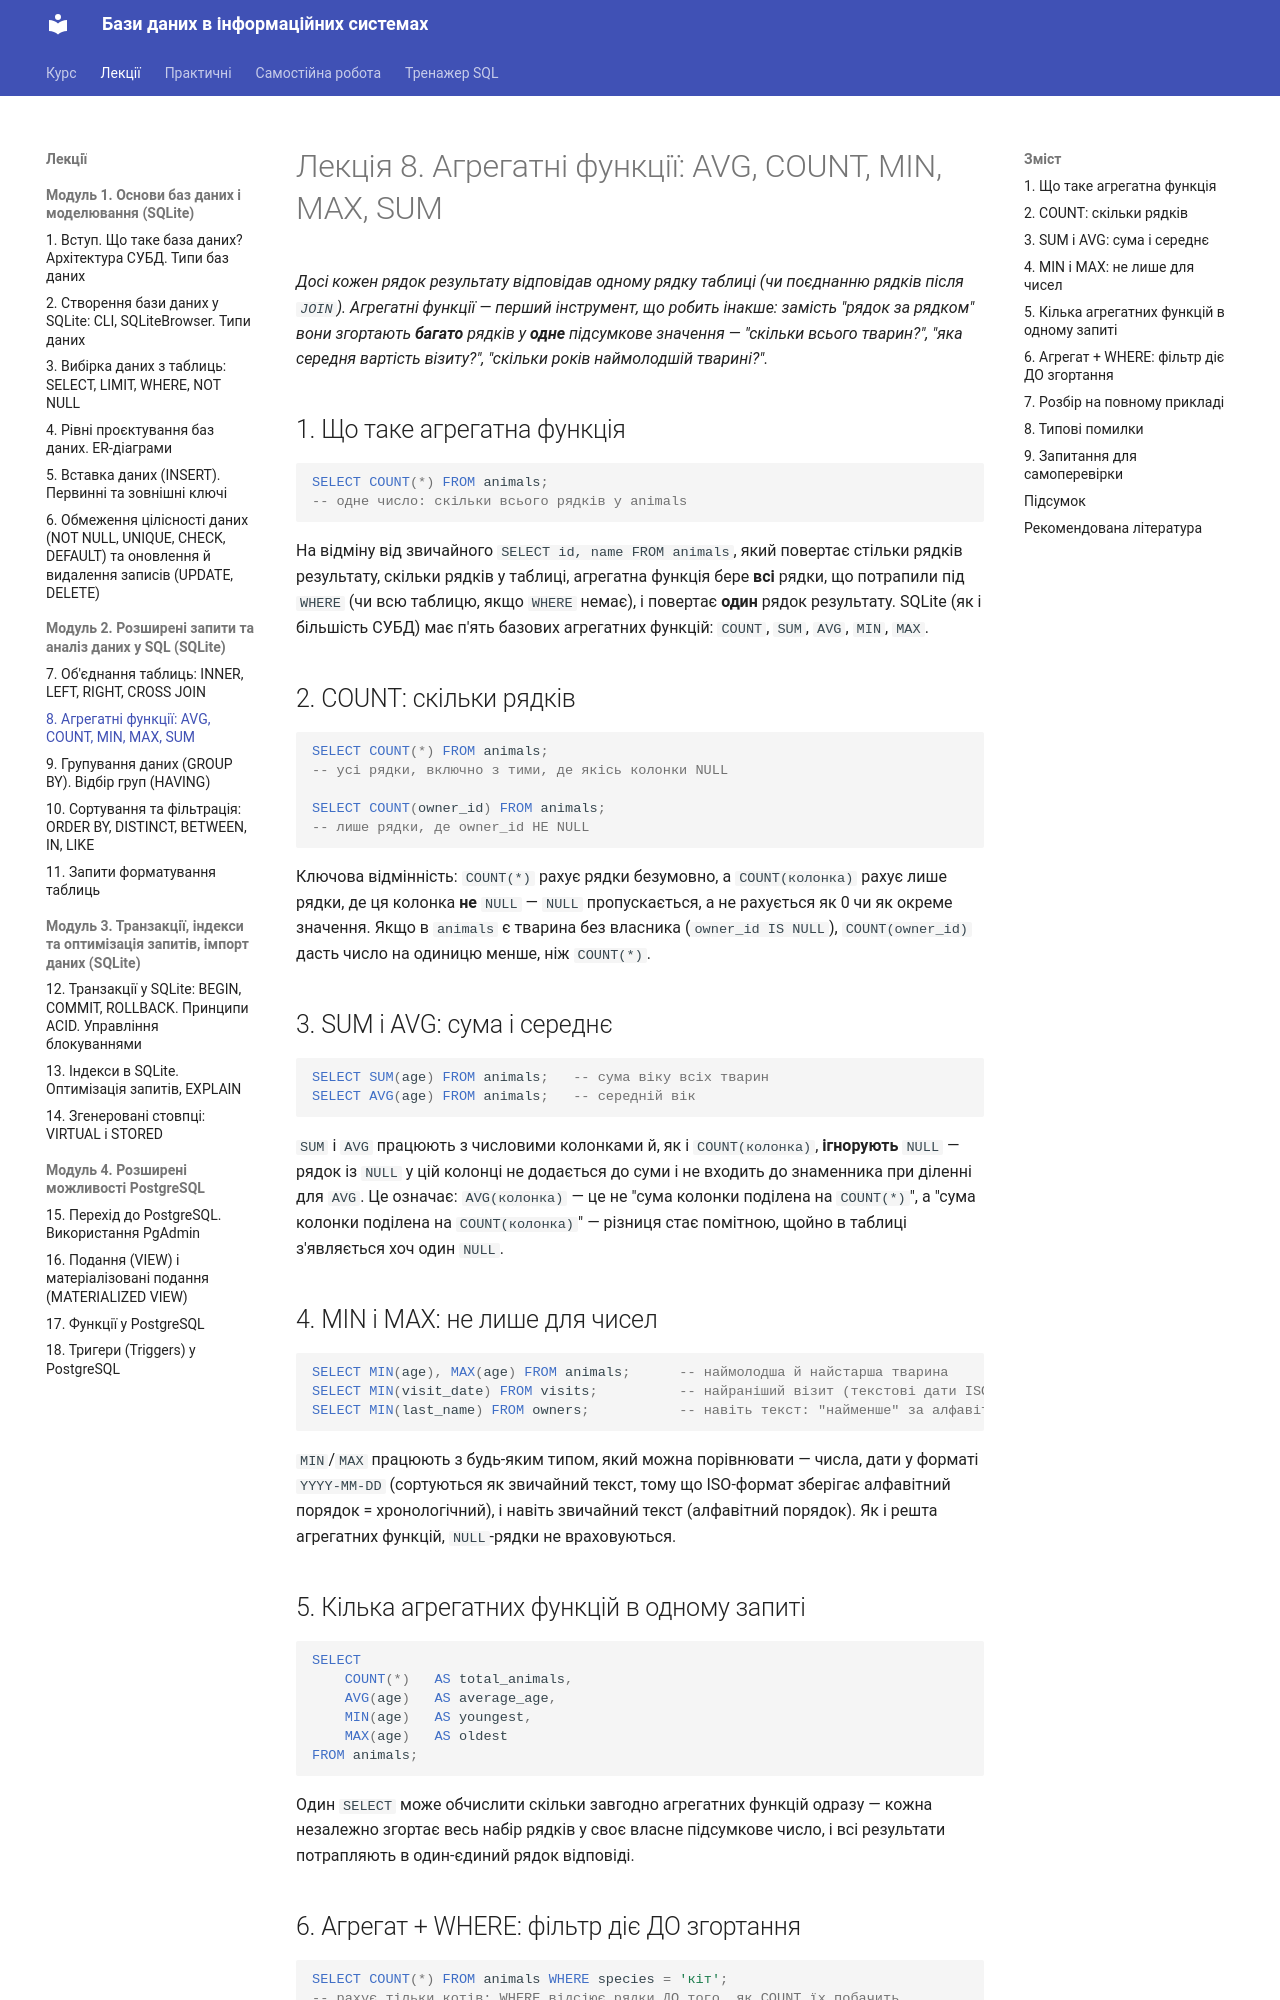

repository: My-CD-ROM/data-bases-course · page: lectures/08-aggregate-functions/index.html · generator: mkdocs

# Лекція 8. Агрегатні функції: AVG, COUNT, MIN, MAX, SUM

*Досі кожен рядок результату відповідав одному рядку таблиці (чи
поєднанню рядків після `JOIN`). Агрегатні функції — перший інструмент,
що робить інакше: замість "рядок за рядком" вони згортають **багато**
рядків у **одне** підсумкове значення — "скільки всього тварин?",
"яка середня вартість візиту?", "скільки років наймолодшій тварині?".*

## 1. Що таке агрегатна функція

```sql
SELECT COUNT(*) FROM animals;
-- одне число: скільки всього рядків у animals
```

На відміну від звичайного `SELECT id, name FROM animals`, який повертає
стільки рядків результату, скільки рядків у таблиці, агрегатна функція
бере **всі** рядки, що потрапили під `WHERE` (чи всю таблицю, якщо
`WHERE` немає), і повертає **один** рядок результату. SQLite (як і
більшість СУБД) має п'ять базових агрегатних функцій: `COUNT`, `SUM`,
`AVG`, `MIN`, `MAX`.

## 2. COUNT: скільки рядків

```sql
SELECT COUNT(*) FROM animals;
-- усі рядки, включно з тими, де якісь колонки NULL

SELECT COUNT(owner_id) FROM animals;
-- лише рядки, де owner_id НЕ NULL
```

Ключова відмінність: `COUNT(*)` рахує рядки безумовно, а `COUNT(колонка)`
рахує лише рядки, де ця колонка **не** `NULL` — `NULL` пропускається,
а не рахується як 0 чи як окреме значення. Якщо в `animals` є тварина
без власника (`owner_id IS NULL`), `COUNT(owner_id)` дасть число на
одиницю менше, ніж `COUNT(*)`.

## 3. SUM і AVG: сума і середнє

```sql
SELECT SUM(age) FROM animals;   -- сума віку всіх тварин
SELECT AVG(age) FROM animals;   -- середній вік
```

`SUM` і `AVG` працюють з числовими колонками й, як і `COUNT(колонка)`,
**ігнорують** `NULL` — рядок із `NULL` у цій колонці не додається до
суми і не входить до знаменника при діленні для `AVG`. Це означає:
`AVG(колонка)` — це не "сума колонки поділена на `COUNT(*)`", а "сума
колонки поділена на `COUNT(колонка)`" — різниця стає помітною, щойно в
таблиці з'являється хоч один `NULL`.

## 4. MIN і MAX: не лише для чисел

```sql
SELECT MIN(age), MAX(age) FROM animals;      -- наймолодша й найстарша тварина
SELECT MIN(visit_date) FROM visits;          -- найраніший візит (текстові дати ISO сортуються коректно)
SELECT MIN(last_name) FROM owners;           -- навіть текст: "найменше" за алфавітом
```

`MIN`/`MAX` працюють з будь-яким типом, який можна порівнювати —
числа, дати у форматі `YYYY-MM-DD` (сортуються як звичайний текст,
тому що ISO-формат зберігає алфавітний порядок = хронологічний), і
навіть звичайний текст (алфавітний порядок). Як і решта агрегатних
функцій, `NULL`-рядки не враховуються.

## 5. Кілька агрегатних функцій в одному запиті

```sql
SELECT
    COUNT(*)   AS total_animals,
    AVG(age)   AS average_age,
    MIN(age)   AS youngest,
    MAX(age)   AS oldest
FROM animals;
```

Один `SELECT` може обчислити скільки завгодно агрегатних функцій одразу
— кожна незалежно згортає весь набір рядків у своє власне підсумкове
число, і всі результати потрапляють в один-єдиний рядок відповіді.
